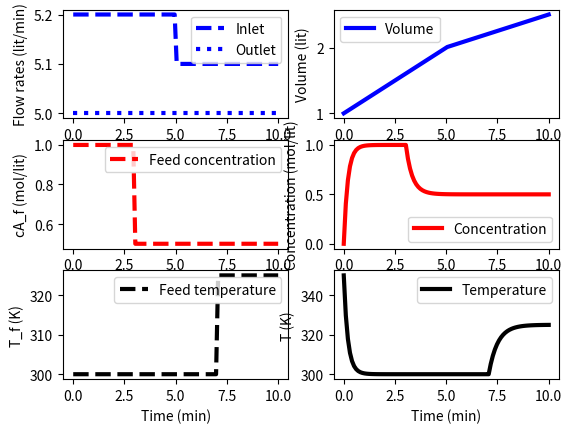

Write the Python code that produced this figure.
# CSTR MASS BALANCE
# Assumptions:
# 1. No reaction
# 2. Using solve_ivp

from scipy.integrate import solve_ivp
import numpy as np
import matplotlib.pyplot as plt

# [CSTR example](https://www.youtube.com/watch?v=CqjI-oJBpoU)

# Define CSTR mass balance
def cstr_mass_bal(t,x,q,q_f,cA_f,T_f):
    # Inputs (4):
    # q_f : Inlet volumetric flowrate (lit/min)
    # q   : Outlet volumetric flowrate (lit/min)
    # cA_f: Feed concentration (mol/lit)
    # T_f : Feed temperature (K)

    # States (3):
    # Volume (lit), Concentration of A (mol/lit), Temperature (K)
    V, cA, T = x

    # Parameters:
    # Reaction
    rA = 0

    # Differential eqns for the three variables
    # ODE for volume
    dVdt = q_f - q 
    
    # ODE for concentration of A
    dcAdt = ((q_f*cA_f)-(q*cA))/V - rA - ((cA/V)*dVdt)

    # ODE for temperature
    dTdt = ((q_f*T_f) - (q*T))/V - (T*dVdt/V)

    # Return derivatives
    return [dVdt, dcAdt, dTdt]

# Initial conditions for the states
V_0 = 1
cA_0 = 0
T_0 = 350

# Initial State vector
y_0 = [V_0,cA_0,T_0]

## INITIALIZE SOLUTION
# Time interval (min)
t = np.linspace(0,10,100)

# Inlet volumetric flowrate (lit/min)
q_f = np.ones(len(t)) * 5.2
q_f [50:] = 5.1     # Changing vol flow after 50th time-point

# Outlet volumetric flowrate (lit/min)
q = np.ones(len(t)) * 5

# Feed concentration (mol/lit)
cA_f = np.ones(len(t)) * 1.0
cA_f[30:] = 0.5     # Changing feed concentration after 30th time-point

# Feed temperature (K)
T_f = np.ones(len(t)) * 300
T_f[70:] = 325      # Changing feed temperature after 70th time-point

# Storage for results [V, cA, T]
V = np.ones(len(t)) * V_0
cA = np.ones(len(t)) * cA_0
T = np.ones(len(t)) * T_0

## ACTUAL SOLUTION LOOP

# Loop through each time-step
for i in range(len(t)-1):
    # Simulate
    # State variables stored in a tuple for each time-step/time-point
    inputs = (q[i],q_f[i],cA_f[i],T_f[i])
    ts = [t[i],t[i+1]]
    
    # y is a vector/list of size 3
    y = solve_ivp(
        fun=cstr_mass_bal,
        y0=y_0,
        t_span=ts,
        args=inputs,
        dense_output=True
        )
    # print(y.y[0])
    # Store results to initialise the next time-step
    V[i+1] = y.y[0][-1]
    cA[i+1] = y.y[1][-1]
    T[i+1] = y.y[2][-1]

    # Adjust initial condition for next loop
    y_0 = [V[i+1],cA[i+1],T[i+1]]

# Construct results & save results file
data = np.vstack((t,q_f,q,T_f,cA_f,V,cA,T))     # Vertical stack
data = data.T
np.savetxt(
    "data.txt",
    data,
    delimiter=","
)

# Plot inputs & results
plt.figure()

## PLOT INPUT PARAMETERS ON LHS (WITH ODD INDEX ARGUMENTS TO subplot())
# Plotting flowrates
plt.subplot(3,2,1)
plt.plot(t,q_f,'b--',linewidth=3)
plt.plot(t,q,'b:',linewidth=3)
plt.ylabel("Flow rates (lit/min)")
plt.legend(['Inlet','Outlet'],loc='best')

# Plotting feed concentration
plt.subplot(3,2,3)
plt.plot(t,cA_f,'r--',linewidth=3)
plt.ylabel("cA_f (mol/lit)")
plt.legend(['Feed concentration'],loc='best')

# Plotting feed temperature
plt.subplot(3,2,5)
plt.plot(t,T_f,'k--',linewidth=3)
plt.ylabel("T_f (K)")
plt.legend(['Feed temperature'],loc='best')
plt.xlabel('Time (min)')

## PLOT OUTPUT PARAMETERS ON LHS (WITH EVEN INDEX ARGUMENTS TO subplot())
# Plotting volume
plt.subplot(3,2,2)
plt.plot(t,V,'b-',linewidth=3)
plt.ylabel("Volume (lit)")
plt.legend(['Volume'],loc='best')

# Plotting concentration
plt.subplot(3,2,4)
plt.plot(t,cA,'r-',linewidth=3)
plt.ylabel("Concentration (mol/lit)")
plt.legend(['Concentration'],loc='best')

# Plotting temperature
plt.subplot(3,2,6)
plt.plot(t,T,'k-',linewidth=3)
plt.ylabel("T (K)")
plt.legend(['Temperature'],loc='best')
plt.xlabel('Time (min)')

plt.show()